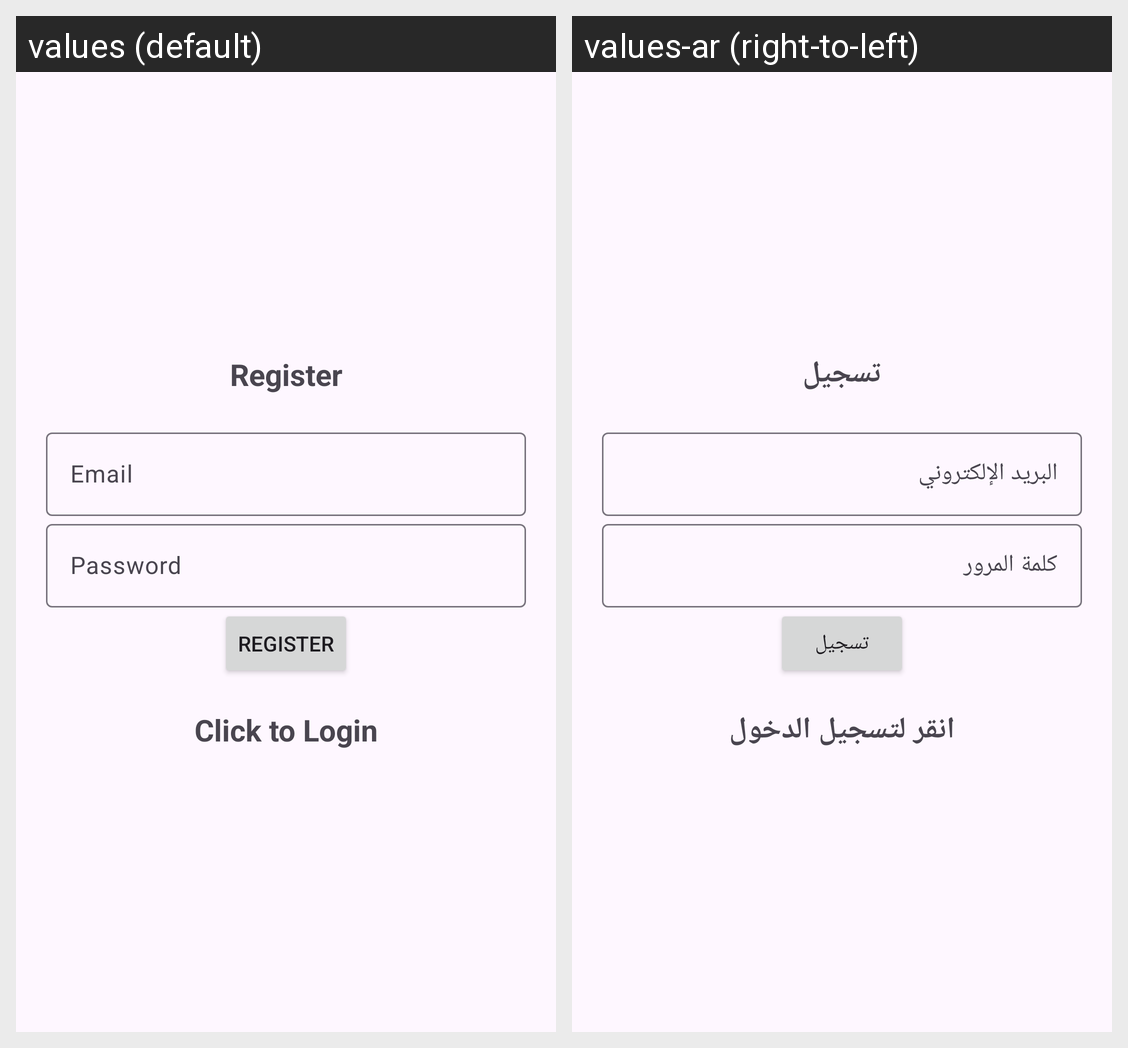

Here is an Android app screen in its default locale and in the app's own translations. Write out the translated-string differences for the strings that appear on this screen.
Android screen res/layout/activity_register.xml rendered under 2 locales, left to right: values (default), values-ar (right-to-left). Device: Nexus 5 (rendered at 1080×1920; each locale shown at half size, 540×960, under a caption strip naming it); theme Theme.NewF1App.
Strings drawn on this screen, with the default value and each locale's value (text and hints the layout hard-codes, and strings that could not be matched under every locale, appear in the picture but are not listed):

register
  values: Register
  values-ar: تسجيل

email
  values: Email
  values-ar: البريد الإلكتروني

password
  values: Password
  values-ar: كلمة المرور

btn_register
  values: Register
  values-ar: تسجيل

click_to_login
  values: Click to Login
  values-ar: انقر لتسجيل الدخول
